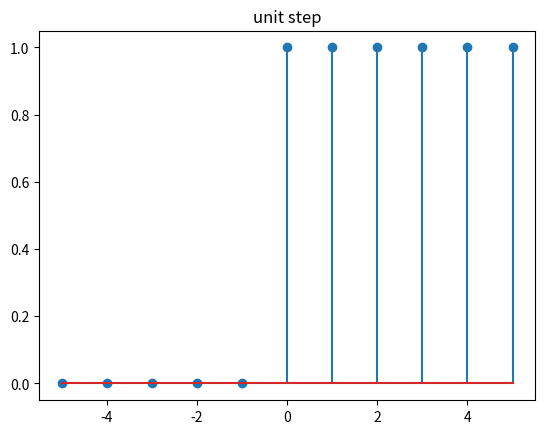

Generate this figure with matplotlib:
import numpy as np
import matplotlib.pyplot as plt
n = np.arange(-5, 6)
u_n = np.zeros_like(n)
u_n[n >= 0] = 1           # كل اللي >= 0 يبقى 1

plt.stem(n, u_n)
plt.title("unit step")
plt.show()
